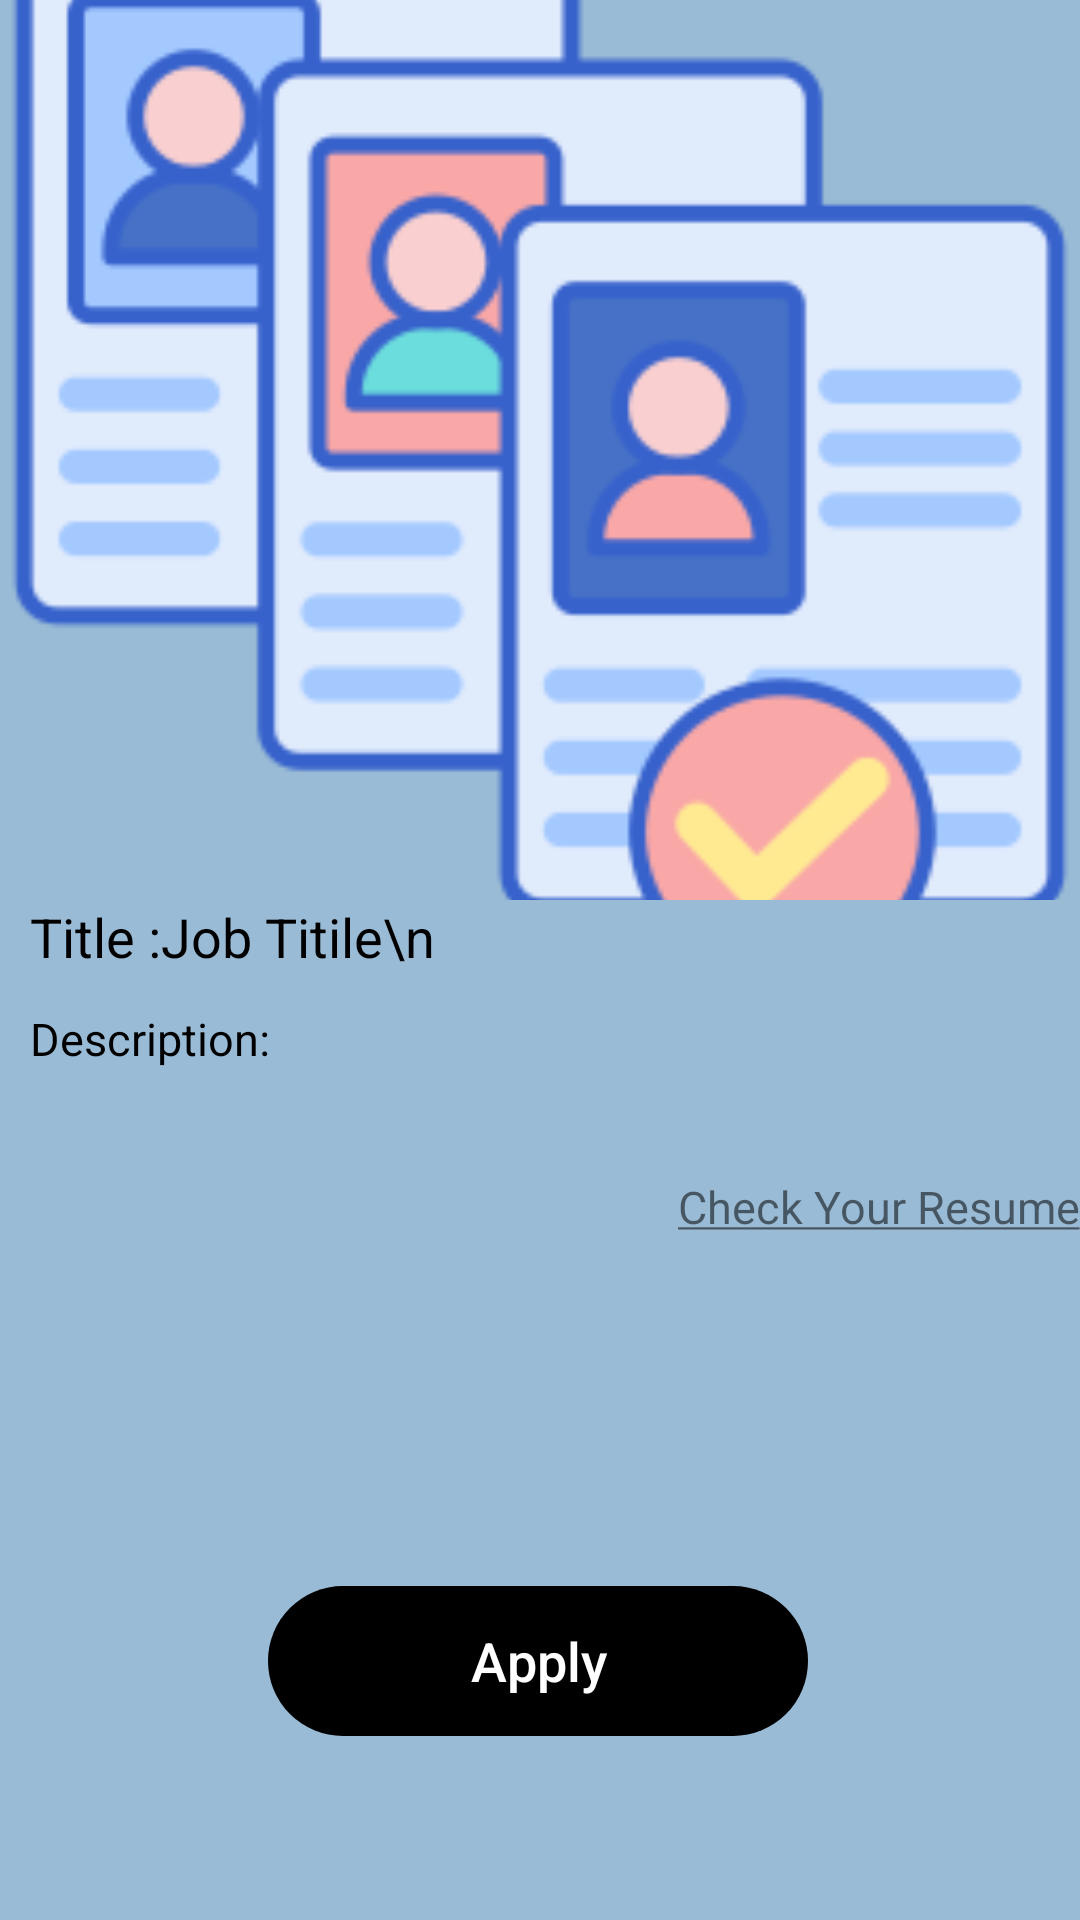

Layout XML and referenced resources for this Android screen:
<!-- AndroidManifest.xml: application theme Theme.AiOnlineRecurtement -->
<!-- res/layout/activity_view_applcaition.xml -->
<?xml version="1.0" encoding="utf-8"?>
<androidx.constraintlayout.widget.ConstraintLayout xmlns:android="http://schemas.android.com/apk/res/android"
    xmlns:app="http://schemas.android.com/apk/res-auto"
    xmlns:tools="http://schemas.android.com/tools"
    android:layout_width="match_parent"
    android:background="@color/background"
    android:layout_height="match_parent"
    tools:context=".Users.ViewApplcaition">


    <ImageView
        android:id="@+id/imageView"
        android:layout_width="match_parent"
        android:layout_height="300dp"
        android:scaleType="centerCrop"
        android:src="@drawable/mainimg"
        app:layout_constraintEnd_toEndOf="parent"
        app:layout_constraintStart_toStartOf="parent"
        app:layout_constraintTop_toTopOf="parent" />

    <TextView
        android:textColor="@color/black"
        android:paddingStart="10dp"
        android:id="@+id/title"
        android:layout_width="match_parent"
        android:layout_height="wrap_content"
        android:text="Title :Job Titile\n"
        android:textSize="18sp"
        app:layout_constraintBottom_toBottomOf="parent"
        app:layout_constraintStart_toStartOf="parent"
        app:layout_constraintTop_toBottomOf="@+id/imageView"
        app:layout_constraintVertical_bias="0.0" />

    <TextView
        android:textColor="@color/black"
        android:id="@+id/desription"
        android:layout_width="match_parent"
        android:layout_height="wrap_content"
        android:paddingStart="10dp"
        android:text="Description:"
        android:textSize="15sp"
        app:layout_constraintBottom_toBottomOf="parent"
        app:layout_constraintEnd_toEndOf="parent"
        app:layout_constraintStart_toStartOf="parent"
        app:layout_constraintTop_toBottomOf="@+id/title"
        app:layout_constraintVertical_bias="0.04" />

    <androidx.appcompat.widget.AppCompatButton
        android:id="@+id/appCompatButton3"
        android:layout_width="180dp"
        android:layout_height="50dp"
        android:background="@drawable/curve"
        android:backgroundTint="@color/black"
        android:text="Apply"
        android:textAllCaps="false"
        android:textColor="@color/white"
        android:textSize="18sp"
        app:layout_constraintBottom_toBottomOf="parent"
        app:layout_constraintEnd_toEndOf="parent"
        app:layout_constraintHorizontal_bias="0.497"
        app:layout_constraintStart_toStartOf="parent"
        app:layout_constraintTop_toBottomOf="@+id/desription"
        app:layout_constraintVertical_bias="0.737"
        tools:ignore="HardcodedText" />

    <TextView
        android:layout_width="wrap_content"
        android:layout_height="wrap_content"
        android:text="Your Score"
        android:id="@+id/score"
        android:visibility="gone"
        android:textSize="25sp"
        android:textColor="@color/black"
        app:layout_constraintBottom_toTopOf="@+id/appCompatButton3"
        app:layout_constraintEnd_toEndOf="parent"
        app:layout_constraintHorizontal_bias="0.498"
        app:layout_constraintStart_toStartOf="parent"
        app:layout_constraintTop_toBottomOf="@+id/desription"
        app:layout_constraintVertical_bias="0.763" />

    <TextView
        android:layout_width="wrap_content"
        android:layout_height="wrap_content"
        android:text="@string/check"
        android:id="@+id/cam"
        android:textColorLink="@color/white"
        android:textSize="15sp"
        app:layout_constraintBottom_toBottomOf="parent"
        app:layout_constraintEnd_toEndOf="parent"
        app:layout_constraintHorizontal_bias="1.0"
        app:layout_constraintStart_toStartOf="parent"
        app:layout_constraintTop_toBottomOf="@+id/desription"
        app:layout_constraintVertical_bias="0.136" />
</androidx.constraintlayout.widget.ConstraintLayout>
<!-- resources referenced by this layout -->
<resources>
  <color name="background">#6A0B5B9A</color>
  <color name="black">#FF000000</color>
  <color name="white">#FFFFFFFF</color>
  <!-- drawable curve (drawable) -->
  <?xml version="1.0" encoding="utf-8"?>
  <shape
      android:shape="rectangle" xmlns:android="http://schemas.android.com/apk/res/android">
  <corners android:radius="40dp"/>
  </shape>
  <!-- drawable mainimg: png bitmap (drawable, 14847 bytes) -->
  <string name="check"><u>Check Your Resume</u></string>
  <style name="Theme.AiOnlineRecurtement" parent="Theme.MaterialComponents.DayNight.NoActionBar">
          
          <item name="colorPrimary">@color/black</item>
          <item name="colorPrimaryVariant">@color/black</item>
          <item name="colorOnPrimary">@color/black</item>
          
          <item name="colorSecondary">@color/black</item>
          <item name="colorSecondaryVariant">@color/black</item>
          <item name="colorOnSecondary">@color/black</item>
          
          <item name="android:statusBarColor">@color/black</item>
          
      </style>
</resources>
